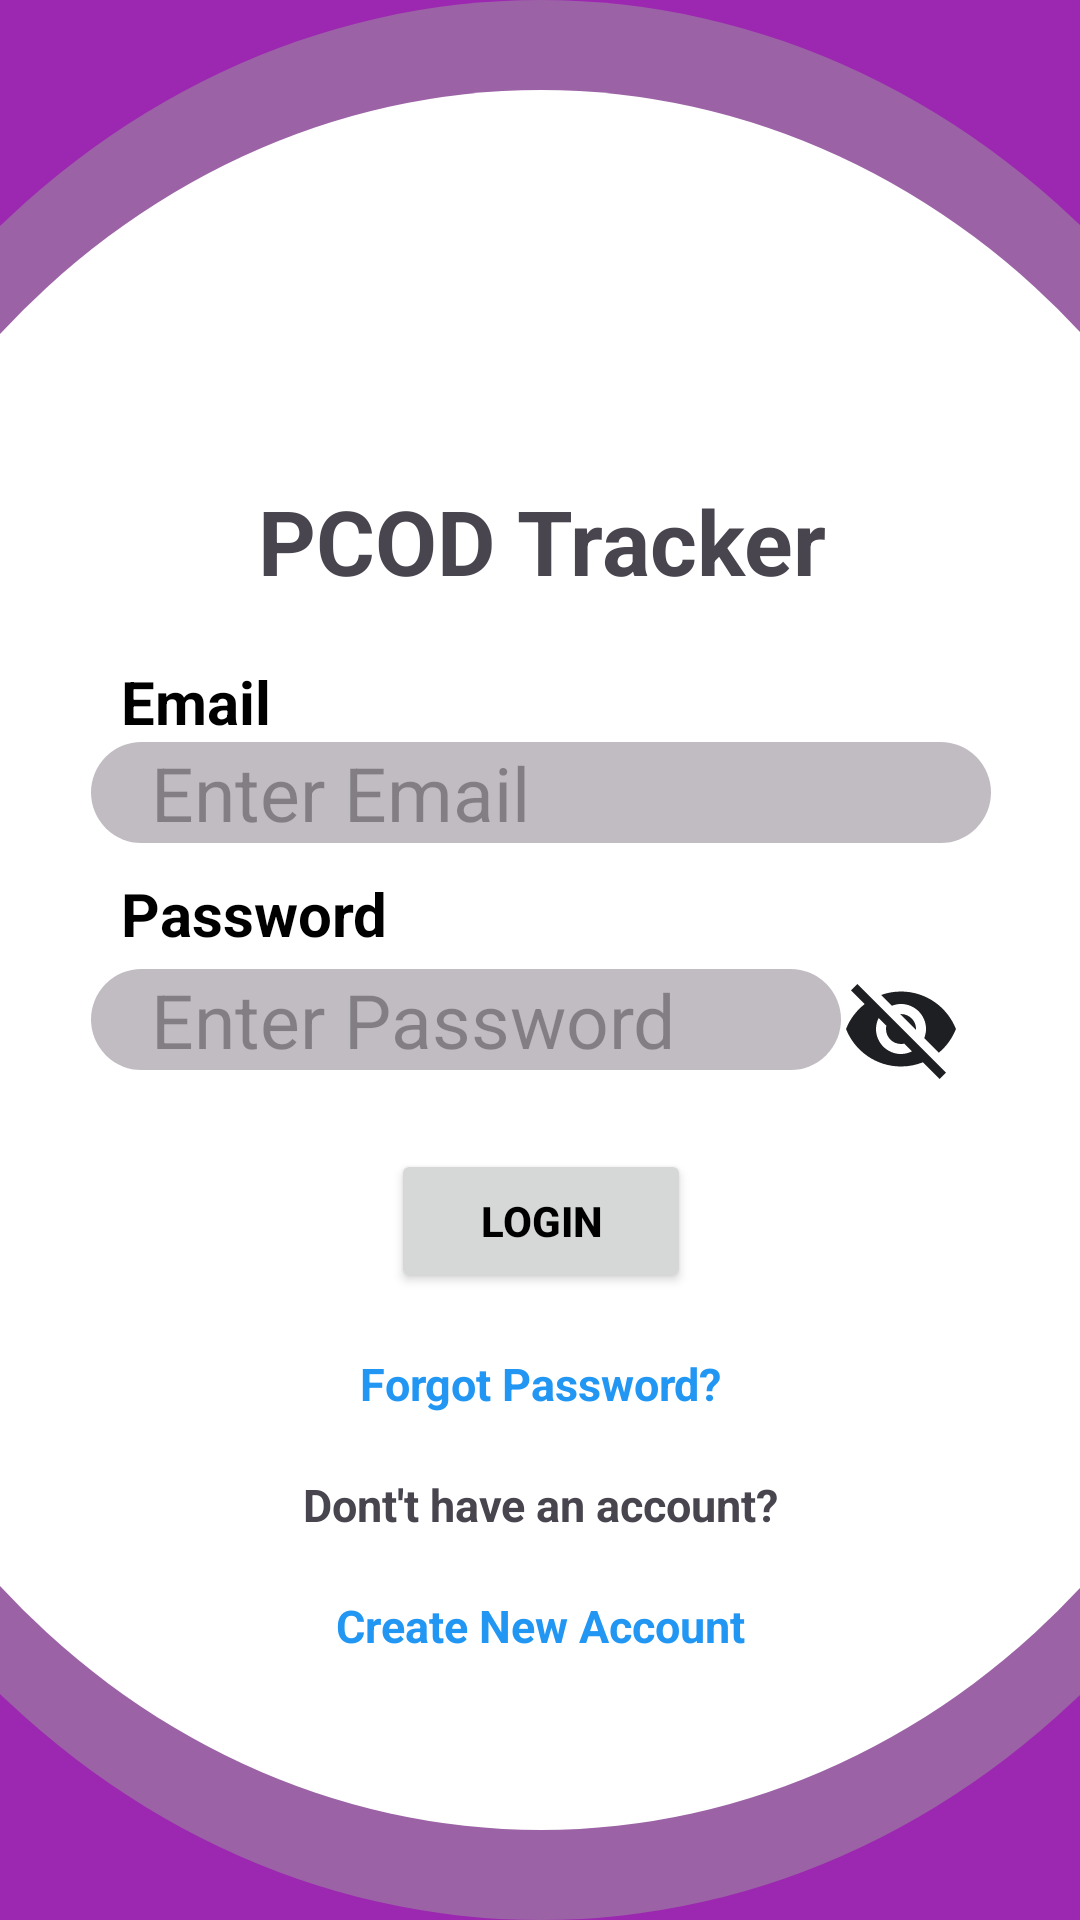

The Android layout XML behind this screen, and the referenced resources:
<!-- AndroidManifest.xml: application theme Theme.HERA12 -->
<!-- res/layout/activity_main_login_page.xml -->
<?xml version="1.0" encoding="utf-8"?>
<androidx.constraintlayout.widget.ConstraintLayout xmlns:android="http://schemas.android.com/apk/res/android"
    xmlns:app="http://schemas.android.com/apk/res-auto"
    xmlns:tools="http://schemas.android.com/tools"
    android:id="@+id/main"
    android:layout_width="match_parent"
    android:layout_height="match_parent"
    android:background="@drawable/login_page_3rd_layer"
    tools:context=".loginactivities.MainActivity">

    <RelativeLayout
        android:id="@+id/relativeLayout"
        android:layout_width="match_parent"
        android:layout_height="match_parent"
        android:layout_marginStart="-100dp"
        android:layout_marginEnd="-100dp"
        android:background="@drawable/login_page_2rd_layer"
        app:layout_constraintBottom_toBottomOf="parent"
        app:layout_constraintEnd_toEndOf="parent"
        app:layout_constraintHorizontal_bias="1.0"
        app:layout_constraintStart_toStartOf="parent"
        app:layout_constraintTop_toTopOf="parent"
        app:layout_constraintVertical_bias="0.0">

        <LinearLayout
            android:id="@+id/linearLayout"
            android:layout_width="295dp"
            android:layout_height="295dp"
            android:layout_alignParentStart="true"
            android:layout_alignParentTop="true"
            android:layout_alignParentEnd="true"
            android:layout_alignParentBottom="true"
            android:layout_marginStart="20dp"
            android:layout_marginTop="30dp"
            android:layout_marginEnd="20dp"
            android:layout_marginBottom="30dp"
            android:background="@drawable/login_page_1st_layer"
            android:orientation="vertical">

            <LinearLayout
                android:layout_width="300dp"
                android:layout_height="474dp"
                android:layout_gravity="center"
                android:layout_marginTop="80dp"
                android:orientation="vertical">

                <TextView
                    android:layout_width="match_parent"
                    android:layout_height="wrap_content"
                    android:layout_marginBottom="20dp"
                    android:text="PCOD Tracker"
                    android:textAlignment="center"
                    android:textSize="30sp"
                    android:textStyle="bold" />


                <TextView
                    android:layout_width="wrap_content"
                    android:layout_height="wrap_content"
                    android:layout_marginStart="10dp"
                    android:text="Email"
                    android:textColor="@color/black"
                    android:textSize="20sp"
                    android:textStyle="bold" />

                <EditText
                    android:id="@+id/emailText"
                    android:layout_width="match_parent"
                    android:layout_height="wrap_content"
                    android:background="@drawable/edit_text_view"
                    android:hint="Enter Email"
                    android:inputType="textEmailAddress"
                    android:textColor="@color/black"
                    android:textSize="25sp" />

                <TextView
                    android:layout_width="wrap_content"
                    android:layout_height="wrap_content"
                    android:layout_marginStart="10dp"
                    android:layout_marginTop="10dp"
                    android:text="Password"
                    android:textColor="@color/black"
                    android:textSize="20sp"
                    android:textStyle="bold" />

                <LinearLayout
                    android:layout_width="match_parent"
                    android:layout_height="wrap_content"
                    android:orientation="horizontal"
                    android:layout_marginTop="5dp">
                <EditText
                    android:id="@+id/loginPasswordText"
                    android:layout_width="250dp"
                    android:layout_height="wrap_content"
                    android:background="@drawable/edit_text_view"
                    android:hint="Enter Password"
                    android:inputType="textWebPassword"
                    android:textColor="@color/black"
                    android:textSize="25sp" />

                    <ImageView
                        android:layout_width="40dp"
                        android:layout_height="40dp"
                        android:id="@+id/viewPasswordImageView"
                        android:src="@drawable/baseline_visibility_off_24"/>

                </LinearLayout>

                <Button
                    android:id="@+id/loginButton"
                    android:layout_width="100dp"
                    android:layout_height="wrap_content"
                    android:layout_gravity="center"
                    android:layout_marginTop="20dp"
                    android:text="Login"
                    android:textColor="@color/black"
                    android:textStyle="bold" />

                <TextView
                    android:id="@+id/forgotPasswordText"
                    android:layout_width="wrap_content"
                    android:layout_height="wrap_content"
                    android:layout_gravity="center"
                    android:layout_marginTop="20dp"
                    android:clickable="true"
                    android:focusable="true"
                    android:text="Forgot Password?"
                    android:textColor="@color/clickable_text"
                    android:textSize="15dp"
                    android:textStyle="bold" />

                <TextView
                    android:layout_width="wrap_content"
                    android:layout_height="wrap_content"
                    android:layout_gravity="center"
                    android:layout_marginTop="20dp"
                    android:text="Dont't have an account?"
                    android:textSize="15dp"
                    android:textStyle="bold" />

                <TextView
                    android:id="@+id/createNewAccountText"
                    android:layout_width="wrap_content"
                    android:layout_height="wrap_content"
                    android:layout_gravity="center"
                    android:layout_marginTop="20dp"
                    android:clickable="true"
                    android:focusable="true"
                    android:text="Create New Account"
                    android:textColor="@color/clickable_text"
                    android:textSize="15sp"
                    android:textStyle="bold" />

            </LinearLayout>


        </LinearLayout>
    </RelativeLayout>


</androidx.constraintlayout.widget.ConstraintLayout>
<!-- resources referenced by this layout -->
<resources>
  <color name="black">#FF000000</color>
  <color name="clickable_text">#2196F3</color>
  <!-- drawable baseline_visibility_off_24 (drawable) -->
  <vector xmlns:android="http://schemas.android.com/apk/res/android" android:height="24dp" android:tint="#1E1F22" android:viewportHeight="24" android:viewportWidth="24" android:width="24dp">
        
      <path android:fillColor="@android:color/white" android:pathData="M12,7c2.76,0 5,2.24 5,5 0,0.65 -0.13,1.26 -0.36,1.83l2.92,2.92c1.51,-1.26 2.7,-2.89 3.43,-4.75 -1.73,-4.39 -6,-7.5 -11,-7.5 -1.4,0 -2.74,0.25 -3.98,0.7l2.16,2.16C10.74,7.13 11.35,7 12,7zM2,4.27l2.28,2.28 0.46,0.46C3.08,8.3 1.78,10.02 1,12c1.73,4.39 6,7.5 11,7.5 1.55,0 3.03,-0.3 4.38,-0.84l0.42,0.42L19.73,22 21,20.73 3.27,3 2,4.27zM7.53,9.8l1.55,1.55c-0.05,0.21 -0.08,0.43 -0.08,0.65 0,1.66 1.34,3 3,3 0.22,0 0.44,-0.03 0.65,-0.08l1.55,1.55c-0.67,0.33 -1.41,0.53 -2.2,0.53 -2.76,0 -5,-2.24 -5,-5 0,-0.79 0.2,-1.53 0.53,-2.2zM11.84,9.02l3.15,3.15 0.02,-0.16c0,-1.66 -1.34,-3 -3,-3l-0.17,0.01z"/>
      
  </vector>
  <!-- drawable edit_text_view (drawable) -->
  <?xml version="1.0" encoding="utf-8"?>
  <shape xmlns:android="http://schemas.android.com/apk/res/android"
      android:shape="rectangle">
      <corners android:radius="28dp"/>
      <solid android:color="@color/edit_text_color" />
      <padding android:left="20dp"
          android:right="10dp"/>
  
  </shape>
  <!-- drawable login_page_1st_layer (drawable) -->
  <?xml version="1.0" encoding="utf-8"?>
  <shape xmlns:android="http://schemas.android.com/apk/res/android"
      android:shape="oval">
      <solid android:color="@color/white"/>
      <size android:width="100dp"
           android:height="100dp"/>
      <padding android:left="20dp"
          android:right="20dp"
          android:top="50dp"
          android:bottom="50dp"/>
  </shape>
  <!-- drawable login_page_2rd_layer (drawable) -->
  <?xml version="1.0" encoding="utf-8"?>
  <shape xmlns:android="http://schemas.android.com/apk/res/android"
      android:shape="oval">
      <solid android:color="@color/primary_variant2"/>
      <size android:height="100dp"/>
      <size android:width="100dp"/>
  
  
  </shape>
  <!-- drawable login_page_3rd_layer (drawable) -->
  <?xml version="1.0" encoding="utf-8"?>
  <shape
      xmlns:android="http://schemas.android.com/apk/res/android"
      android:shape="rectangle">
      <solid android:color="@color/primary"/>
      
  
  
  </shape>
  <style name="Theme.HERA12" parent="Base.Theme.HERA12" />
  <color name="edit_text_color">#C1BCC2</color>
  <color name="white">#FFFFFFFF</color>
  <color name="primary_variant2">#9C62A6</color>
  <color name="primary">#9C27B0</color>
  <style name="Base.Theme.HERA12" parent="Theme.Material3.DayNight.NoActionBar">
          
          <item name="colorPrimary">@color/primary</item>
          <item name="android:statusBarColor">@color/primary_variant1</item>
      </style>
  <color name="primary_variant1">#9F4BAE</color>
</resources>
